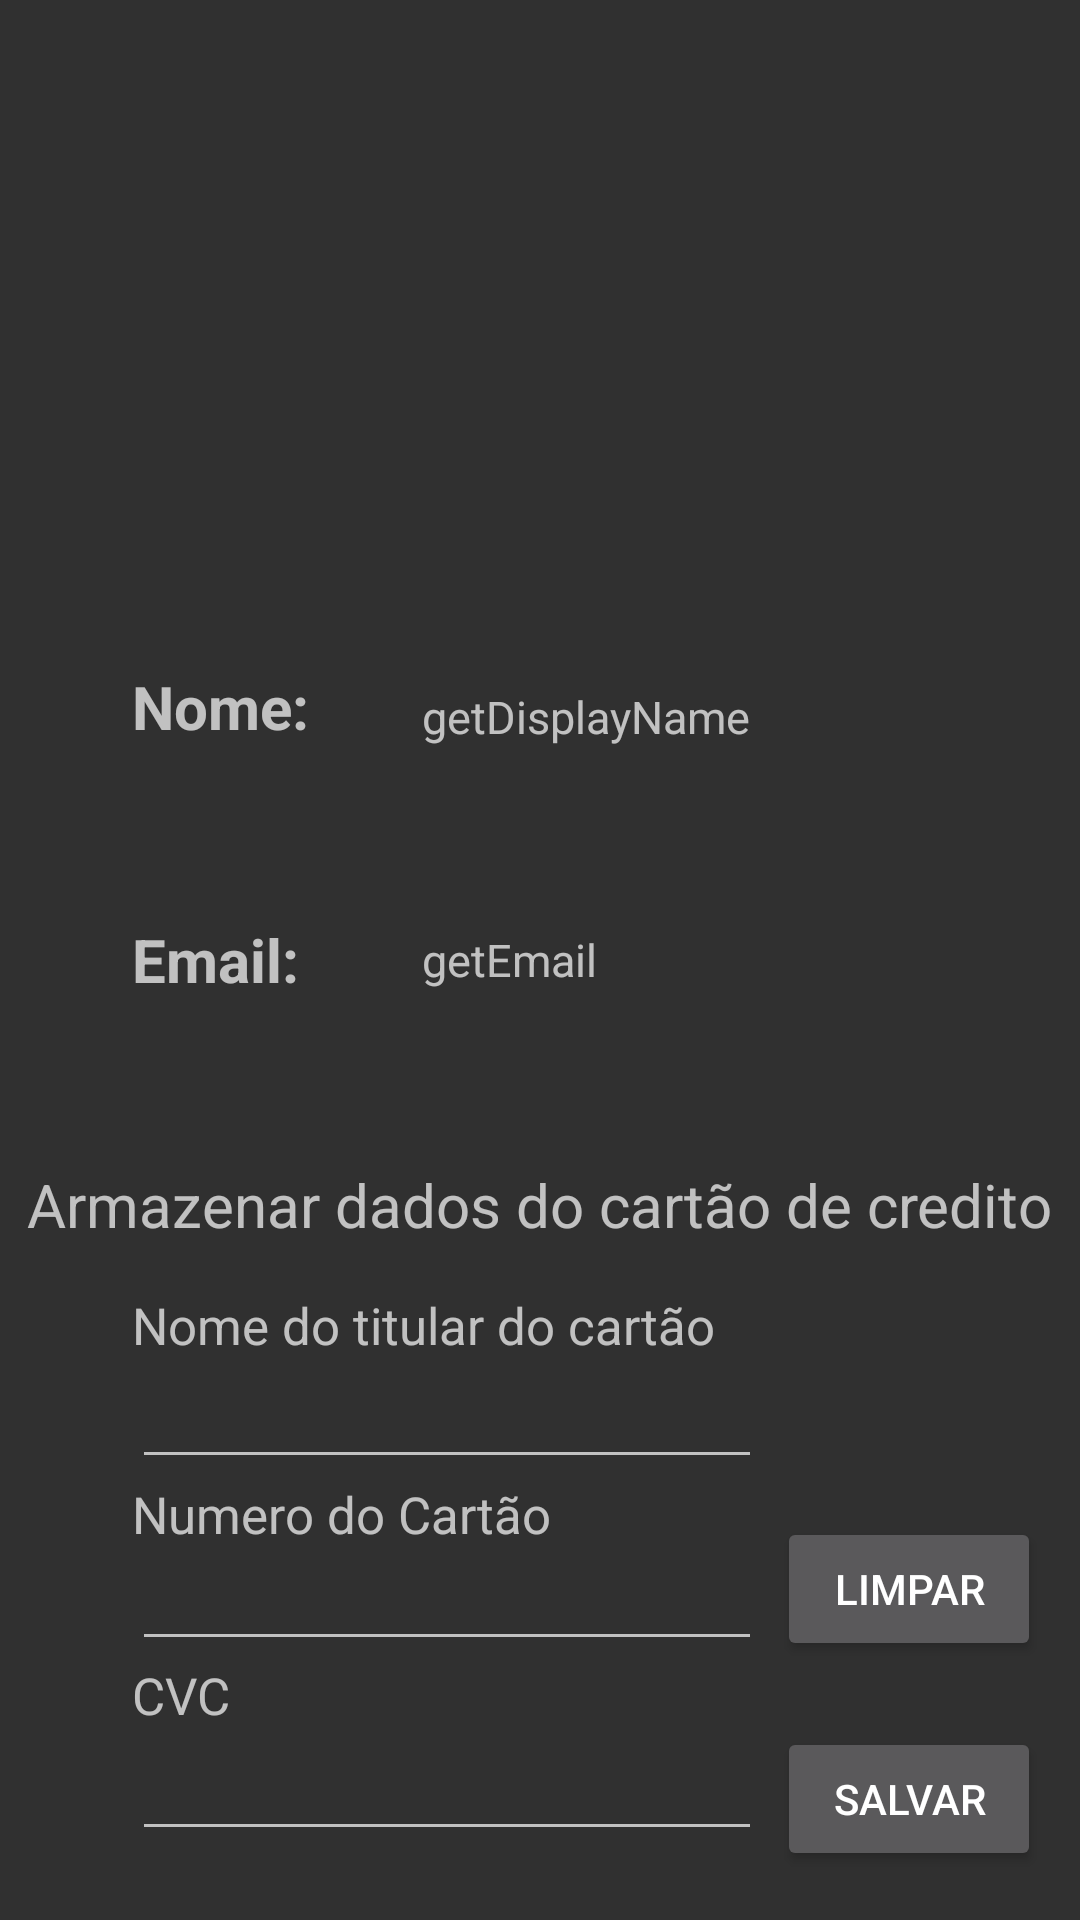

This screen was rendered from an Android layout file. Write that file and the resources it references.
<!-- AndroidManifest.xml: application theme Theme.AppCompat.NoActionBar -->
<!-- res/layout/fragment_perfil.xml -->
<?xml version="1.0" encoding="utf-8"?>
<RelativeLayout xmlns:android="http://schemas.android.com/apk/res/android"
    xmlns:app="http://schemas.android.com/apk/res-auto"
    xmlns:tools="http://schemas.android.com/tools"
    android:layout_width="match_parent"
    android:layout_height="match_parent"
    tools:context=".PerfilFragment">


    <TextView
        android:id="@+id/FragEmail"
        android:layout_width="210dp"
        android:layout_height="wrap_content"
        android:layout_alignStart="@+id/FragNome"
        android:layout_centerVertical="true"
        android:text="getEmail"
        android:textSize="15sp" />

    <TextView
        android:id="@+id/textView4"
        android:layout_width="wrap_content"
        android:layout_height="wrap_content"
        android:layout_alignParentTop="true"
        android:layout_marginTop="222dp"
        android:layout_toStartOf="@+id/FragPhoto"
        android:text="Nome:"
        android:textSize="20sp"
        android:textStyle="bold" />

    <TextView
        android:id="@+id/FragNome"
        android:layout_width="210dp"
        android:layout_height="wrap_content"
        android:layout_alignBottom="@+id/textView4"
        android:layout_alignEnd="@+id/textView"
        android:text="getDisplayName"
        android:textSize="15sp" />

    <ImageView
        android:id="@+id/FragPhoto"
        android:layout_width="154dp"
        android:layout_height="124dp"
        android:layout_alignParentTop="true"
        android:layout_centerHorizontal="true"
        android:layout_marginTop="82dp"
        android:src="@mipmap/ic_launcher_round" />

    <TextView
        android:id="@+id/textView7"
        android:layout_width="wrap_content"
        android:layout_height="wrap_content"
        android:layout_alignStart="@+id/textView4"
        android:layout_centerVertical="true"
        android:text="Email:"
        android:textSize="20sp"
        android:textStyle="bold" />

    <TextView
        android:id="@+id/textView"
        android:layout_width="wrap_content"
        android:layout_height="wrap_content"
        android:layout_alignParentBottom="true"
        android:layout_centerHorizontal="true"
        android:layout_marginBottom="225dp"
        android:text="Armazenar dados do cartão de credito"
        android:textSize="20sp" />

    <EditText
        android:id="@+id/cardName"
        android:layout_width="wrap_content"
        android:layout_height="wrap_content"
        android:layout_alignParentBottom="true"
        android:layout_alignStart="@+id/textView4"
        android:layout_marginBottom="147dp"
        android:ems="10"
        android:inputType="textPersonName" />

    <TextView
        android:id="@+id/textView5"
        android:layout_width="wrap_content"
        android:layout_height="wrap_content"
        android:layout_alignParentBottom="true"
        android:layout_alignStart="@+id/textView4"
        android:layout_marginBottom="187dp"
        android:text="Nome do titular do cartão"
        android:textSize="17sp" />

    <TextView
        android:id="@+id/textView6"
        android:layout_width="wrap_content"
        android:layout_height="wrap_content"
        android:layout_alignStart="@+id/textView4"
        android:layout_below="@+id/cardName"
        android:layout_marginTop="-147dp" />

    <TextView
        android:id="@+id/textView8"
        android:layout_width="wrap_content"
        android:layout_height="wrap_content"
        android:layout_alignStart="@+id/textView4"
        android:layout_below="@+id/cardName"
        android:layout_marginTop="-147dp"
        android:text="Numero do Cartão"
        android:textSize="17sp" />

    <EditText
        android:id="@+id/cardNumber"
        android:layout_width="wrap_content"
        android:layout_height="wrap_content"
        android:layout_alignStart="@+id/textView4"
        android:layout_below="@+id/textView6"
        android:ems="10"
        android:inputType="textPersonName" />

    <TextView
        android:id="@+id/textView9"
        android:layout_width="wrap_content"
        android:layout_height="wrap_content"
        android:layout_alignStart="@+id/textView4"
        android:layout_below="@+id/cardNumber"
        android:text="CVC"
        android:textSize="17sp" />

    <EditText
        android:id="@+id/cardCVC"
        android:layout_width="wrap_content"
        android:layout_height="wrap_content"
        android:layout_alignParentBottom="true"
        android:layout_alignStart="@+id/textView4"
        android:layout_marginBottom="23dp"
        android:ems="10"
        android:inputType="textPersonName" />

    <Button

        android:layout_width="wrap_content"
        android:layout_height="wrap_content"
        android:layout_alignStart="@+id/cardCleanButton"
        android:layout_alignTop="@+id/cardCVC"
        android:onClick="buttonOnClick"
        android:text="Salvar" />

    <Button
        android:id="@+id/cardCleanButton"
        android:layout_width="wrap_content"
        android:layout_height="wrap_content"
        android:layout_alignBottom="@+id/cardNumber"

        android:layout_alignParentEnd="true"
        android:layout_marginEnd="13dp"
        android:text="Limpar" />

</RelativeLayout>
<!-- resources referenced by this layout -->
<resources>

</resources>
